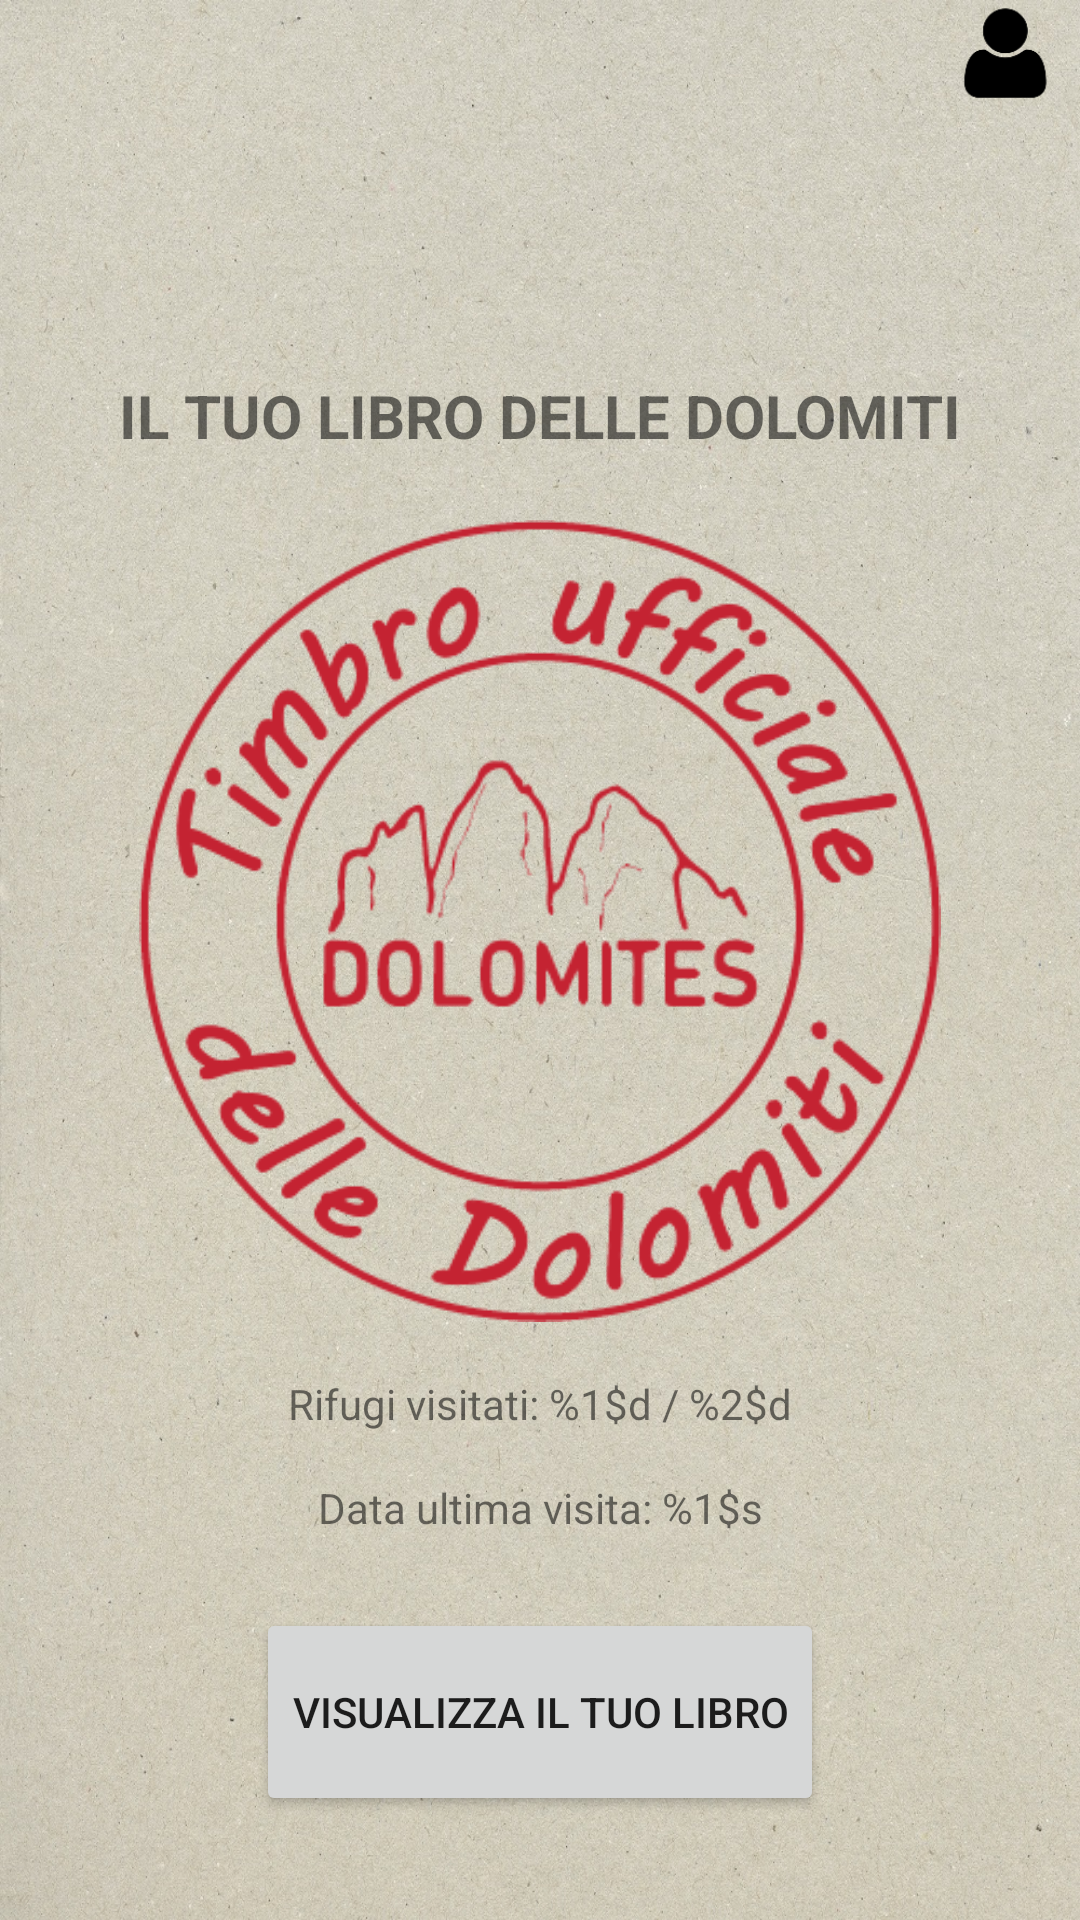

Layout XML and referenced resources for this Android screen:
<!-- AndroidManifest.xml: application theme Theme.LibroTimbriRifugiDolomiti -->
<!-- res/layout/fragment_home.xml -->
<?xml version="1.0" encoding="utf-8"?>
<LinearLayout xmlns:android="http://schemas.android.com/apk/res/android"
    xmlns:app="http://schemas.android.com/apk/res-auto"
    xmlns:tools="http://schemas.android.com/tools"
    android:layout_width="match_parent"
    android:layout_height="match_parent"
    android:background="@drawable/background"
    android:orientation="vertical"
    android:weightSum="18"
    tools:context=".ui.home.HomeFragment">

    <androidx.constraintlayout.widget.ConstraintLayout
        android:id="@+id/highBar"
        android:layout_width="match_parent"
        android:layout_height="0dp"
        android:layout_weight="1">


        <ImageView
            android:id="@+id/account"
            android:layout_width="50dp"
            android:layout_height="match_parent"
            android:layout_weight="1"
            android:text="Button"
            android:src="@drawable/avatar"
            app:layout_constraintBottom_toBottomOf="parent"
            app:layout_constraintEnd_toEndOf="parent"
            app:layout_constraintTop_toTopOf="parent" />

    </androidx.constraintlayout.widget.ConstraintLayout>

    <TextView
        android:id="@+id/name"
        android:layout_width="match_parent"
        android:layout_height="0dp"
        android:layout_weight="2"
        android:gravity="center_vertical|center_horizontal"
        android:textSize="30sp"
        android:textStyle="bold" />

    <TextView
        android:id="@+id/myBook"
        android:layout_width="match_parent"
        android:layout_height="0dp"
        android:layout_weight="2"
        android:gravity="center_vertical|center_horizontal"
        android:text="@string/il_tuo_libro_delle_dolomiti"
        android:textSize="20sp"
        android:textStyle="bold" />

    <ImageView
        android:layout_width="match_parent"
        android:layout_height="0dp"
        android:layout_weight="8"
        android:paddingBottom="10dp"
        android:src="@drawable/timbro" />

    <TextView
        android:id="@+id/visitedHuts"
        android:layout_width="match_parent"
        android:layout_height="0dp"
        android:layout_weight="1"
        android:gravity="center_vertical|center_horizontal"
        android:text="@string/visitedHuts" />


    <TextView
        android:id="@+id/lastVisit"
        android:layout_width="match_parent"
        android:layout_height="0dp"
        android:layout_weight="1"
        android:gravity="center_vertical|center_horizontal"
        android:text="@string/lastVisit" />

    <Button
        android:id="@+id/goToBook"
        android:layout_width="wrap_content"
        android:layout_height="0dp"
        android:layout_gravity="center"
        android:layout_marginHorizontal="50dp"
        android:layout_marginTop="@dimen/activity_horizontal_margin"
        android:layout_weight="2"
        android:text="VISUALIZZA IL TUO LIBRO" />

</LinearLayout>
<!-- resources referenced by this layout -->
<resources>
  <dimen name="activity_horizontal_margin">16dp</dimen>
  <!-- drawable avatar: png bitmap (drawable, 1831 bytes) -->
  <!-- drawable background: jpg bitmap (drawable, 630065 bytes) -->
  <!-- drawable timbro: png bitmap (drawable, 28455 bytes) -->
  <string name="il_tuo_libro_delle_dolomiti">IL TUO LIBRO DELLE DOLOMITI</string>
  <string name="lastVisit">Data ultima visita: %1$s</string>
  <string name="visitedHuts">Rifugi visitati: %1$d / %2$d</string>
  <style name="Theme.LibroTimbriRifugiDolomiti" parent="Theme.MaterialComponents.DayNight.DarkActionBar">
          
          <item name="colorPrimary">@color/purple_500</item>
          <item name="colorPrimaryVariant">@color/purple_700</item>
          <item name="colorOnPrimary">@color/white</item>
          
          <item name="colorSecondary">@color/teal_200</item>
          <item name="colorSecondaryVariant">@color/teal_700</item>
          <item name="colorOnSecondary">@color/black</item>
          
          <item name="android:statusBarColor" tools:targetApi="l">?attr/colorPrimaryVariant</item>
          
      </style>
  <color name="purple_500">#FF6200EE</color>
  <color name="purple_700">#FF3700B3</color>
  <color name="white">#FFFFFFFF</color>
  <color name="teal_200">#FF03DAC5</color>
  <color name="teal_700">#FF018786</color>
  <color name="black">#FF000000</color>
</resources>
